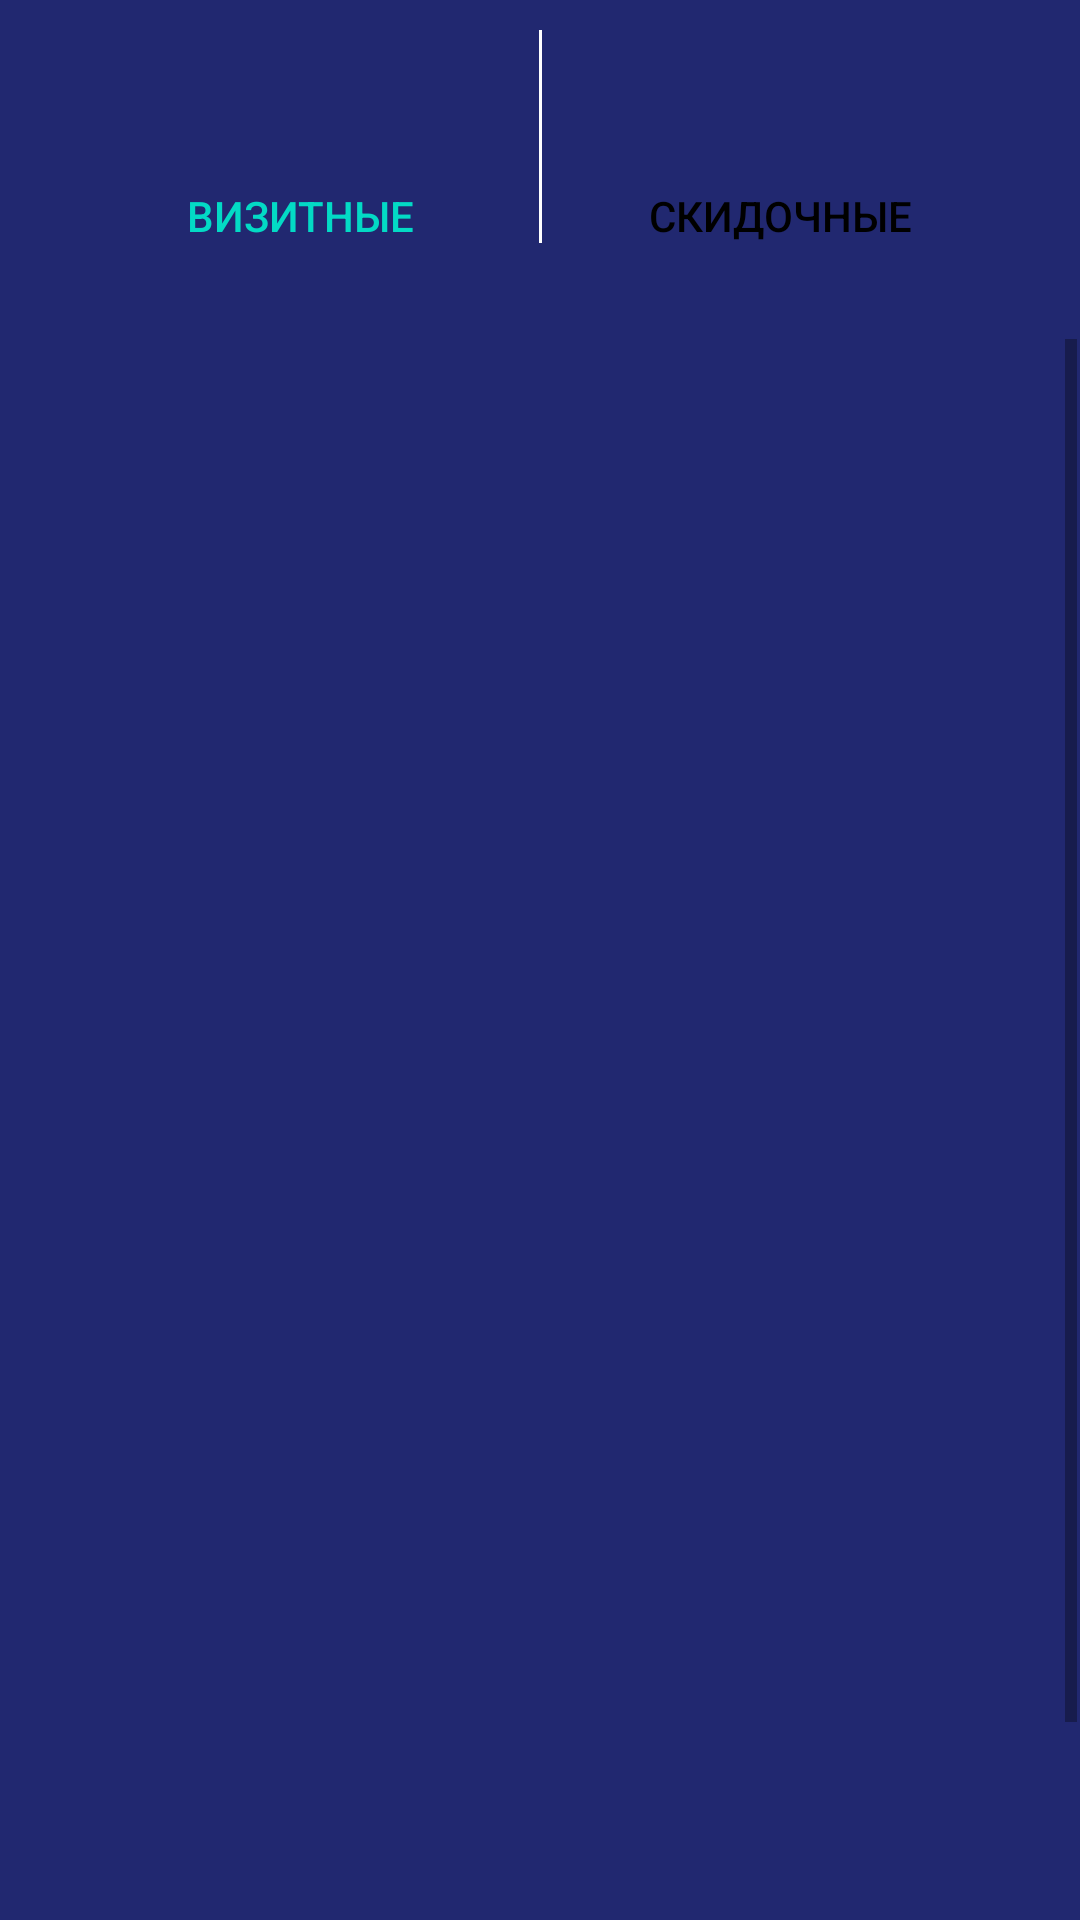

The Android layout XML behind this screen, and the referenced resources:
<!-- AndroidManifest.xml: application theme Theme.AutoHelper -->
<!-- res/layout/fragment_home.xml -->
<?xml version="1.0" encoding="utf-8"?>
<androidx.constraintlayout.widget.ConstraintLayout xmlns:android="http://schemas.android.com/apk/res/android"
    xmlns:app="http://schemas.android.com/apk/res-auto"
    xmlns:tools="http://schemas.android.com/tools"
    android:layout_width="match_parent"
    android:layout_height="match_parent"
    tools:context=".ui.card.CardFragment"
    android:background="@color/blueForBack">

    <Button
        android:id="@+id/add_card_button"
        android:layout_width="80dp"
        android:layout_height="80dp"
        android:layout_marginEnd="16dp"
        android:layout_marginBottom="64dp"
        android:background="@drawable/rounded_button"
        android:foreground="@drawable/plus_button"
        android:textColorHighlight="#AA00FF"
        android:textColorHint="#AA00FF"
        app:iconSize="52dp"
        app:layout_constraintBottom_toBottomOf="parent"
        app:layout_constraintEnd_toEndOf="parent"
        tools:ignore="SpeakableTextPresentCheck" />

    <Button
        android:id="@+id/business_card_button"
        style="@style/Widget.AppCompat.Button.Borderless.Colored"
        android:layout_width="140dp"
        android:layout_height="80dp"
        android:layout_marginStart="30dp"
        android:layout_marginTop="32dp"
        android:text="@string/business_button"
        app:layout_constraintStart_toStartOf="parent"
        app:layout_constraintTop_toTopOf="parent" />

    <Button
        android:id="@+id/discount_card_button"
        style="@style/Widget.AppCompat.Button.Borderless"
        android:layout_width="140dp"
        android:layout_height="80dp"
        android:layout_marginTop="32dp"
        android:layout_marginEnd="30dp"
        android:textColor="@color/black"
        android:text="@string/discount_button"
        app:layout_constraintEnd_toEndOf="parent"
        app:layout_constraintTop_toTopOf="parent" />

    <ScrollView
        android:id="@+id/business_card_scroll"
        android:layout_width="0dp"
        android:layout_height="0dp"
        android:layout_marginStart="1dp"
        android:layout_marginTop="1dp"
        android:layout_marginEnd="1dp"
        android:layout_marginBottom="1dp"
        app:layout_constraintBottom_toBottomOf="parent"
        app:layout_constraintEnd_toEndOf="parent"
        app:layout_constraintStart_toStartOf="parent"
        app:layout_constraintTop_toBottomOf="@+id/business_card_button">

        <LinearLayout
            android:layout_width="match_parent"
            android:layout_height="wrap_content"
            android:orientation="vertical">

            <FrameLayout
                android:layout_width="match_parent"
                android:layout_height="match_parent">

                <LinearLayout
                    android:id="@+id/business_card_list"
                    android:layout_width="match_parent"
                    android:layout_height="match_parent"
                    android:orientation="vertical">

                    <ListView
                        android:id="@+id/added_business_card_list"
                        android:layout_width="match_parent"
                        android:layout_height="600dp" />
                </LinearLayout>

                <LinearLayout
                    android:id="@+id/discount_card_list"
                    android:layout_width="match_parent"
                    android:layout_height="match_parent"
                    android:orientation="vertical"
                    android:visibility="invisible">

                    <ListView
                        android:id="@+id/added_discount_card_list"
                        android:layout_width="match_parent"
                        android:layout_height="600dp" />
                </LinearLayout>

            </FrameLayout>
        </LinearLayout>
    </ScrollView>

    <TextView
        android:id="@+id/discount_cards_count"
        android:layout_width="wrap_content"
        android:layout_height="wrap_content"
        android:textSize="34sp"
        android:textColor="@color/black"
        android:visibility="visible"
        app:layout_constraintBottom_toTopOf="@+id/discount_card_button"
        app:layout_constraintEnd_toEndOf="parent"
        app:layout_constraintStart_toEndOf="@+id/imageView2"
        app:layout_constraintTop_toTopOf="parent"
        app:layout_constraintVertical_bias="0.0" />

    <TextView
        android:id="@+id/business_cards_count"
        android:layout_width="wrap_content"
        android:layout_height="wrap_content"
        android:textColor="@color/white"
        android:textSize="34sp"
        android:visibility="visible"
        app:layout_constraintBottom_toTopOf="@+id/business_card_button"
        app:layout_constraintEnd_toStartOf="@+id/imageView2"
        app:layout_constraintStart_toStartOf="parent"
        app:layout_constraintTop_toTopOf="parent" />

    <ImageView
        android:id="@+id/imageView2"
        android:layout_width="wrap_content"
        android:layout_height="wrap_content"
        android:src="@drawable/divider"
        android:layout_marginTop="10dp"
        app:layout_constraintEnd_toEndOf="parent"
        app:layout_constraintStart_toStartOf="parent"
        app:layout_constraintTop_toTopOf="parent" />
</androidx.constraintlayout.widget.ConstraintLayout>
<!-- resources referenced by this layout -->
<resources>
  <color name="black">#000000</color>
  <color name="blueForBack">#212870</color>
  <color name="white">#FFFFFFFF</color>
  <!-- drawable divider: png bitmap (drawable, 134 bytes) -->
  <!-- drawable plus_button: png bitmap (drawable, 8000 bytes) -->
  <!-- drawable rounded_button (drawable) -->
  <?xml version="1.0" encoding="utf-8"?>
  <shape xmlns:android="http://schemas.android.com/apk/res/android"
      android:shape="rectangle">
      <solid android:color="#00FFFFFF" />
      <corners android:bottomRightRadius="360dp"
          android:bottomLeftRadius="360dp"
          android:topRightRadius="360dp"
          android:topLeftRadius="360dp"/>
  </shape>
  <string name="business_button">Визитные</string>
  <string name="discount_button">Скидочные</string>
  <style name="Theme.AutoHelper" parent="Theme.MaterialComponents.DayNight.NoActionBar">
          
          <item name="colorPrimary">@color/chosen_branch</item>
          <item name="colorPrimaryVariant">@color/purple_700</item>
          <item name="colorOnPrimary">@color/white</item>
          
          <item name="colorSecondary">@color/teal_200</item>
          <item name="colorSecondaryVariant">@color/teal_700</item>
          <item name="colorOnSecondary">@color/black</item>
          
          <item name="android:statusBarColor" tools:targetApi="l">?attr/colorPrimaryVariant</item>
          
      </style>
  <color name="chosen_branch">#00C2E2</color>
  <color name="purple_700">#FF3700B3</color>
  <color name="teal_200">#FF03DAC5</color>
  <color name="teal_700">#FF018786</color>
</resources>
